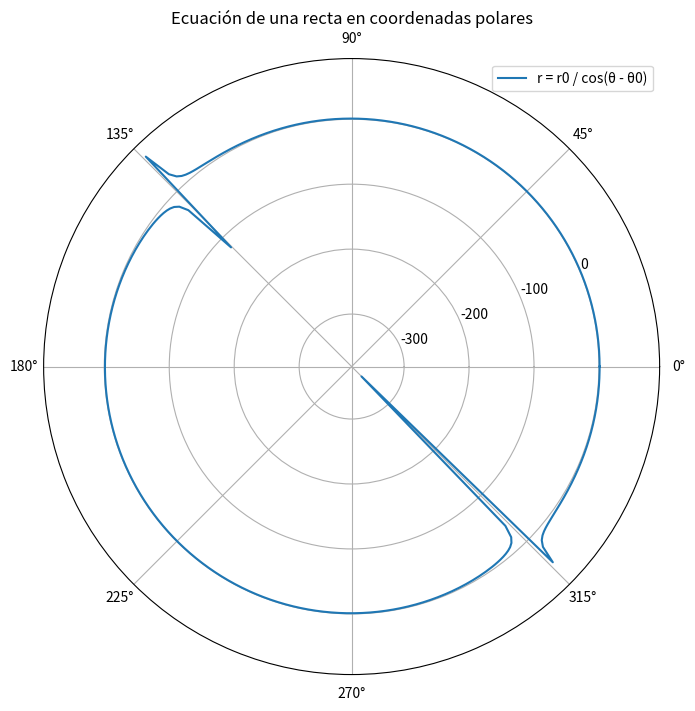

The matplotlib source for this figure:
import numpy as np
import matplotlib.pyplot as plt

# Parámetros de la recta en coordenadas polares
r0 = 1 / np.sqrt(2)
theta0 = np.pi / 4

# Rango de ángulos theta
theta = np.linspace(0, 2 * np.pi, 400)

# Ecuación de la recta en coordenadas polares
r = r0 / np.cos(theta - theta0)

# Gráfico en coordenadas polares
plt.figure(figsize=(8, 8))
ax = plt.subplot(111, projection='polar')
ax.plot(theta, r, label='r = r0 / cos(θ - θ0)')

# Configuración del gráfico
ax.set_title('Ecuación de una recta en coordenadas polares')
ax.legend(loc='upper right')
plt.show()